Labelled photos from "featureExtraction", an image-classification folder in dew54/marble. The possible labels are: larvae, planktons.

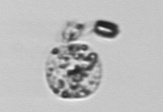
Label: planktons

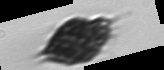
Label: planktons

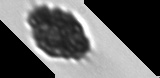
Label: planktons

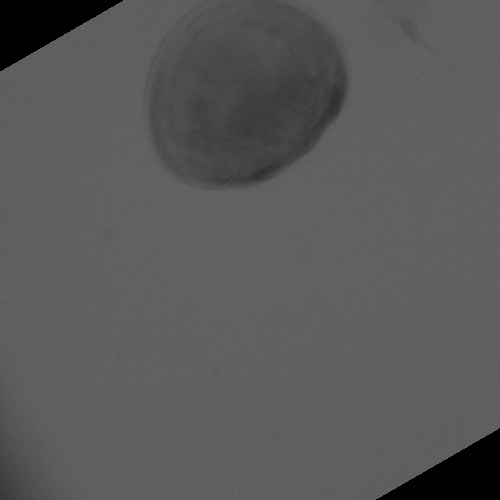
Label: larvae

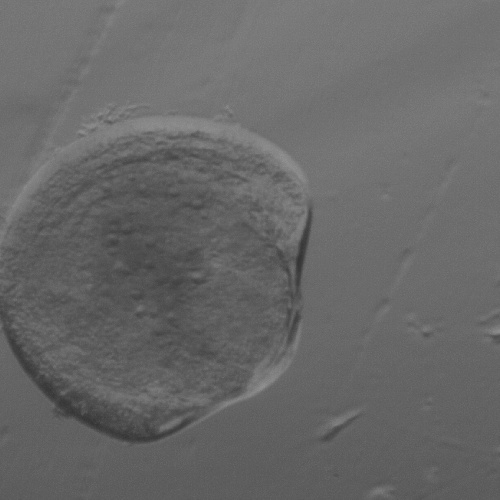
Label: larvae

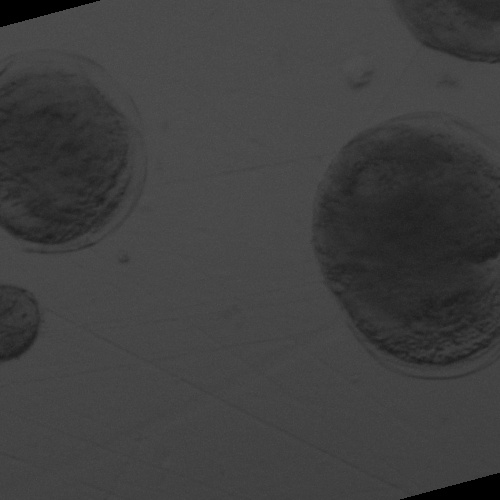
Label: larvae
